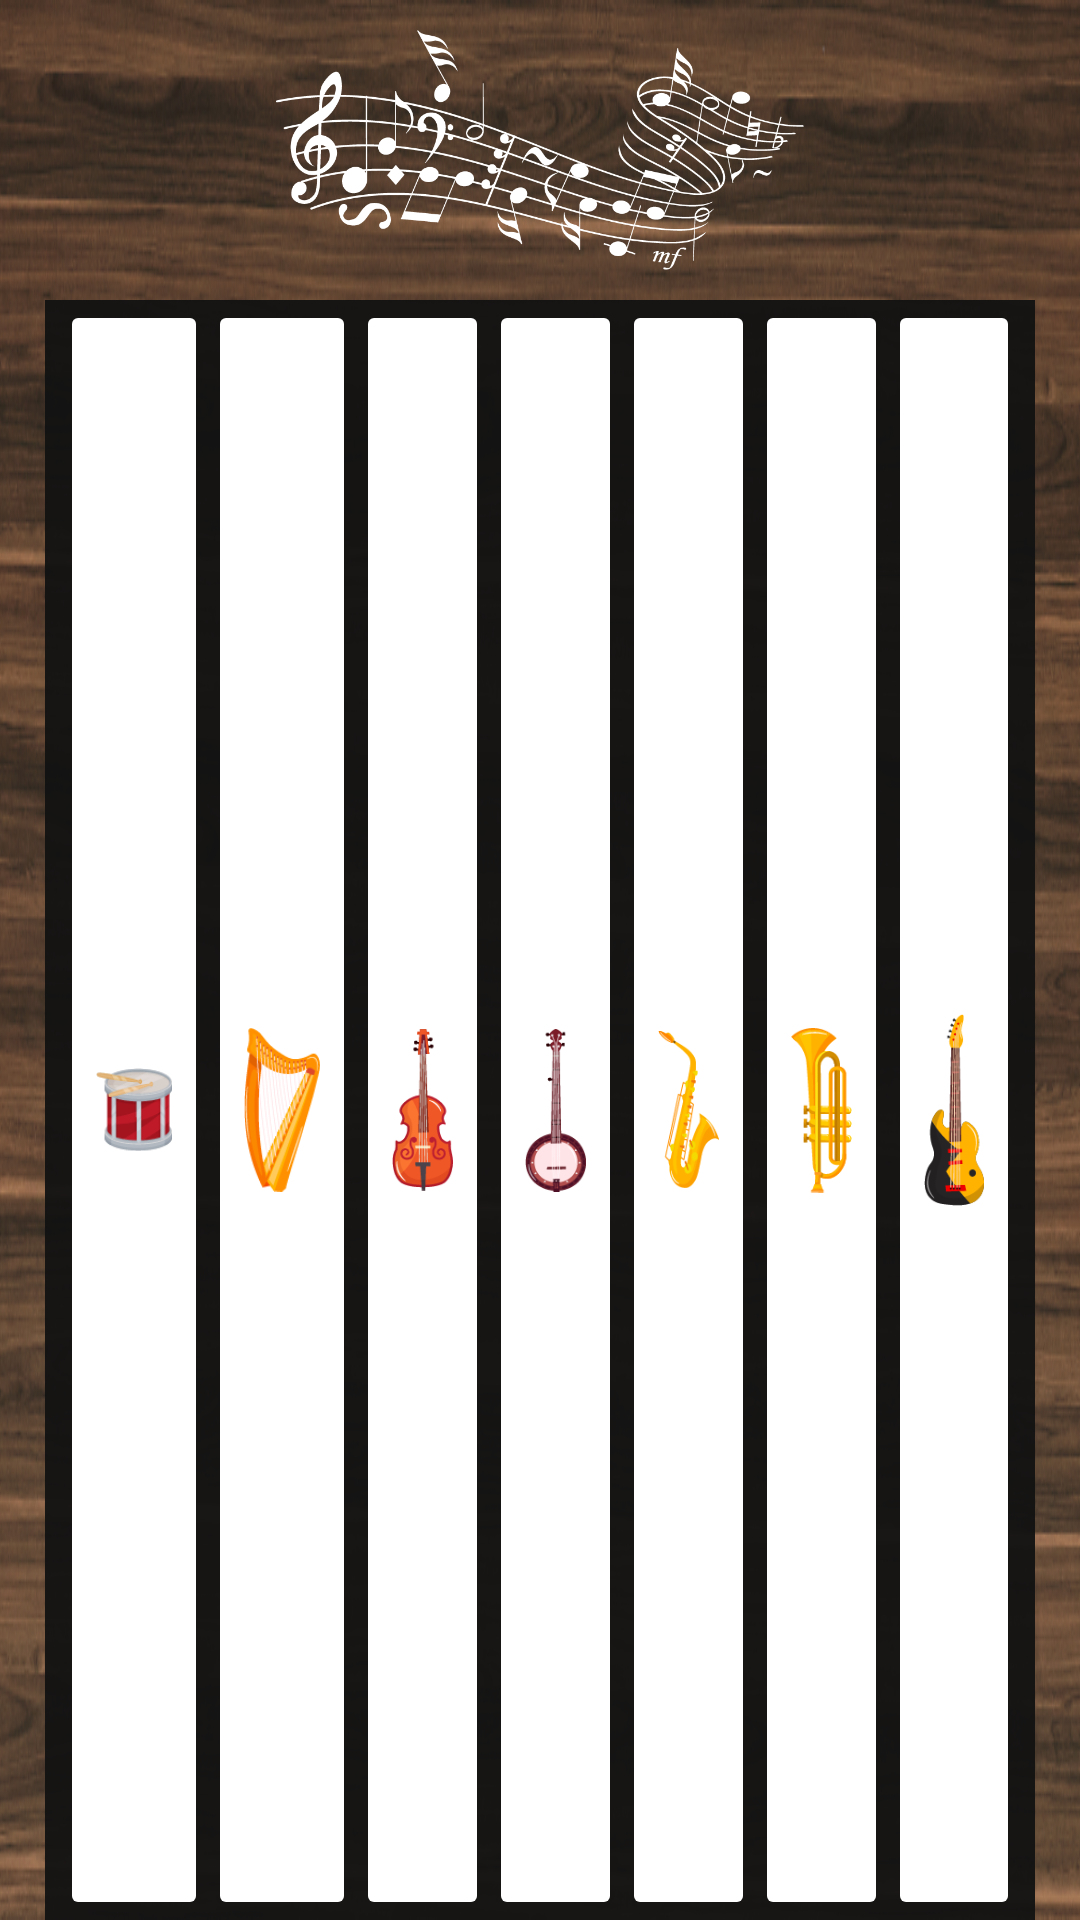

The Android layout XML behind this screen, and the referenced resources:
<!-- AndroidManifest.xml: application theme AppTheme -->
<!-- res/layout/activity_instruments_piano.xml -->
<?xml version="1.0" encoding="utf-8"?>
<LinearLayout xmlns:android="http://schemas.android.com/apk/res/android"
    xmlns:tools="http://schemas.android.com/tools"
    android:layout_width="match_parent"
    android:layout_height="match_parent"
    tools:context=".InstrumentsPiano"
    android:background="@drawable/woodenbg"
    android:orientation="vertical"
    android:paddingStart="15dp"
    android:paddingEnd="15dp">


    <LinearLayout
        android:layout_width="wrap_content"
        android:layout_height="100dp"
        android:orientation="horizontal"
        android:gravity="center"
        android:padding="10dp"
        >
        <ImageView
            android:layout_width="wrap_content"
            android:layout_height="wrap_content"
            android:src="@drawable/notasbg"
            android:scaleType="centerInside"
            android:contentDescription="@string/logo_notas"
            />
    </LinearLayout>


    <LinearLayout
        android:layout_width="match_parent"
        android:layout_height="0dp"
        android:orientation="horizontal"
        android:paddingStart="5dp"
        android:background="@color/bgKeys"
        android:paddingEnd = "5dp"
        android:layout_weight="1"
        >


        <ImageButton
            android:id="@+id/ivTambot"
            android:layout_width="wrap_content"
            android:layout_height="match_parent"
            android:backgroundTint="@color/bgNormalKeys"
            android:layout_weight="1"
            android:src="@drawable/tambor"
            android:scaleType="centerInside"
            android:contentDescription="@string/tambor"
            tools:ignore="ButtonStyle,NestedWeights" />

        <ImageButton
            android:id="@+id/ivArpa"
            android:layout_width="wrap_content"
            android:layout_height="match_parent"
            android:backgroundTint="@color/bgNormalKeys"
            android:layout_weight="1"
            android:scaleType="centerInside"
            android:src="@drawable/arpa"
            android:contentDescription="@string/arpa"
            tools:ignore="ButtonStyle" />
        <ImageButton
            android:id="@+id/ivViolin"
            android:layout_width="wrap_content"
            android:layout_height="match_parent"
            android:backgroundTint="@color/bgNormalKeys"
            android:layout_weight="1"
            android:src="@drawable/violin"
            android:contentDescription="@string/violin"
            android:scaleType="centerInside"
            tools:ignore="ButtonStyle" />
        <ImageButton
            android:id="@+id/ivBanjo"
            android:layout_width="wrap_content"
            android:layout_height="match_parent"
            android:backgroundTint="@color/bgNormalKeys"
            android:layout_weight="1"
            android:scaleType="centerInside"
            android:contentDescription="@string/banjo"
            android:src="@drawable/banjo"
            tools:ignore="ButtonStyle" />
        <ImageButton
            android:id="@+id/ivSax"
            android:layout_width="wrap_content"
            android:layout_height="match_parent"
            android:backgroundTint="@color/bgNormalKeys"
            android:layout_weight="1"
            android:scaleType="centerInside"
            android:src="@drawable/sax"
            android:contentDescription="@string/sax"
            tools:ignore="ButtonStyle" />
        <ImageButton
            android:id="@+id/ivTrompeta"
            android:layout_width="wrap_content"
            android:layout_height="match_parent"
            android:backgroundTint="@color/bgNormalKeys"
            android:layout_weight="1"
            android:scaleType="centerInside"
            android:contentDescription="@string/trompeta"
            android:src="@drawable/trompeta"
            tools:ignore="ButtonStyle" />
        <ImageButton
            android:id="@+id/ivGuitarra"
            android:layout_width="wrap_content"
            android:layout_height="match_parent"
            android:backgroundTint="@color/bgNormalKeys"
            android:layout_weight="1"
            android:contentDescription="@string/guitarra"
            android:scaleType="centerInside"
            android:src="@drawable/guitarra"
            tools:ignore="ButtonStyle" />

    </LinearLayout>

</LinearLayout>
<!-- resources referenced by this layout -->
<resources>
  <color name="bgKeys">#F2121212</color>
  <color name="bgNormalKeys">#fff</color>
  <!-- drawable arpa: png bitmap (drawable, 8541 bytes) -->
  <!-- drawable banjo: png bitmap (drawable, 6685 bytes) -->
  <!-- drawable guitarra: png bitmap (drawable, 6854 bytes) -->
  <!-- drawable notasbg: png bitmap (drawable, 46405 bytes) -->
  <!-- drawable sax: png bitmap (drawable, 5637 bytes) -->
  <!-- drawable tambor: png bitmap (drawable, 5943 bytes) -->
  <!-- drawable trompeta: png bitmap (drawable, 4982 bytes) -->
  <!-- drawable violin: png bitmap (drawable, 6764 bytes) -->
  <!-- drawable woodenbg: png bitmap (drawable, 755413 bytes) -->
  <string name="arpa">arpa</string>
  <string name="banjo">banjo</string>
  <string name="guitarra">guitarra</string>
  <string name="logo_notas">logo_notas</string>
  <string name="sax">sax</string>
  <string name="tambor">tambor</string>
  <string name="trompeta">trompeta</string>
  <string name="violin">violin</string>
  <style name="AppTheme" parent="Theme.AppCompat.Light.DarkActionBar">
          
          <item name="colorPrimary">@color/bgPiano</item>
          <item name="colorPrimaryDark">@color/colorPrimaryDark</item>
          <item name="colorAccent">@color/colorAccent</item>
      </style>
  <color name="bgPiano">#1a1a2e</color>
  <color name="colorPrimaryDark">#3700B3</color>
  <color name="colorAccent">#03DAC5</color>
</resources>
